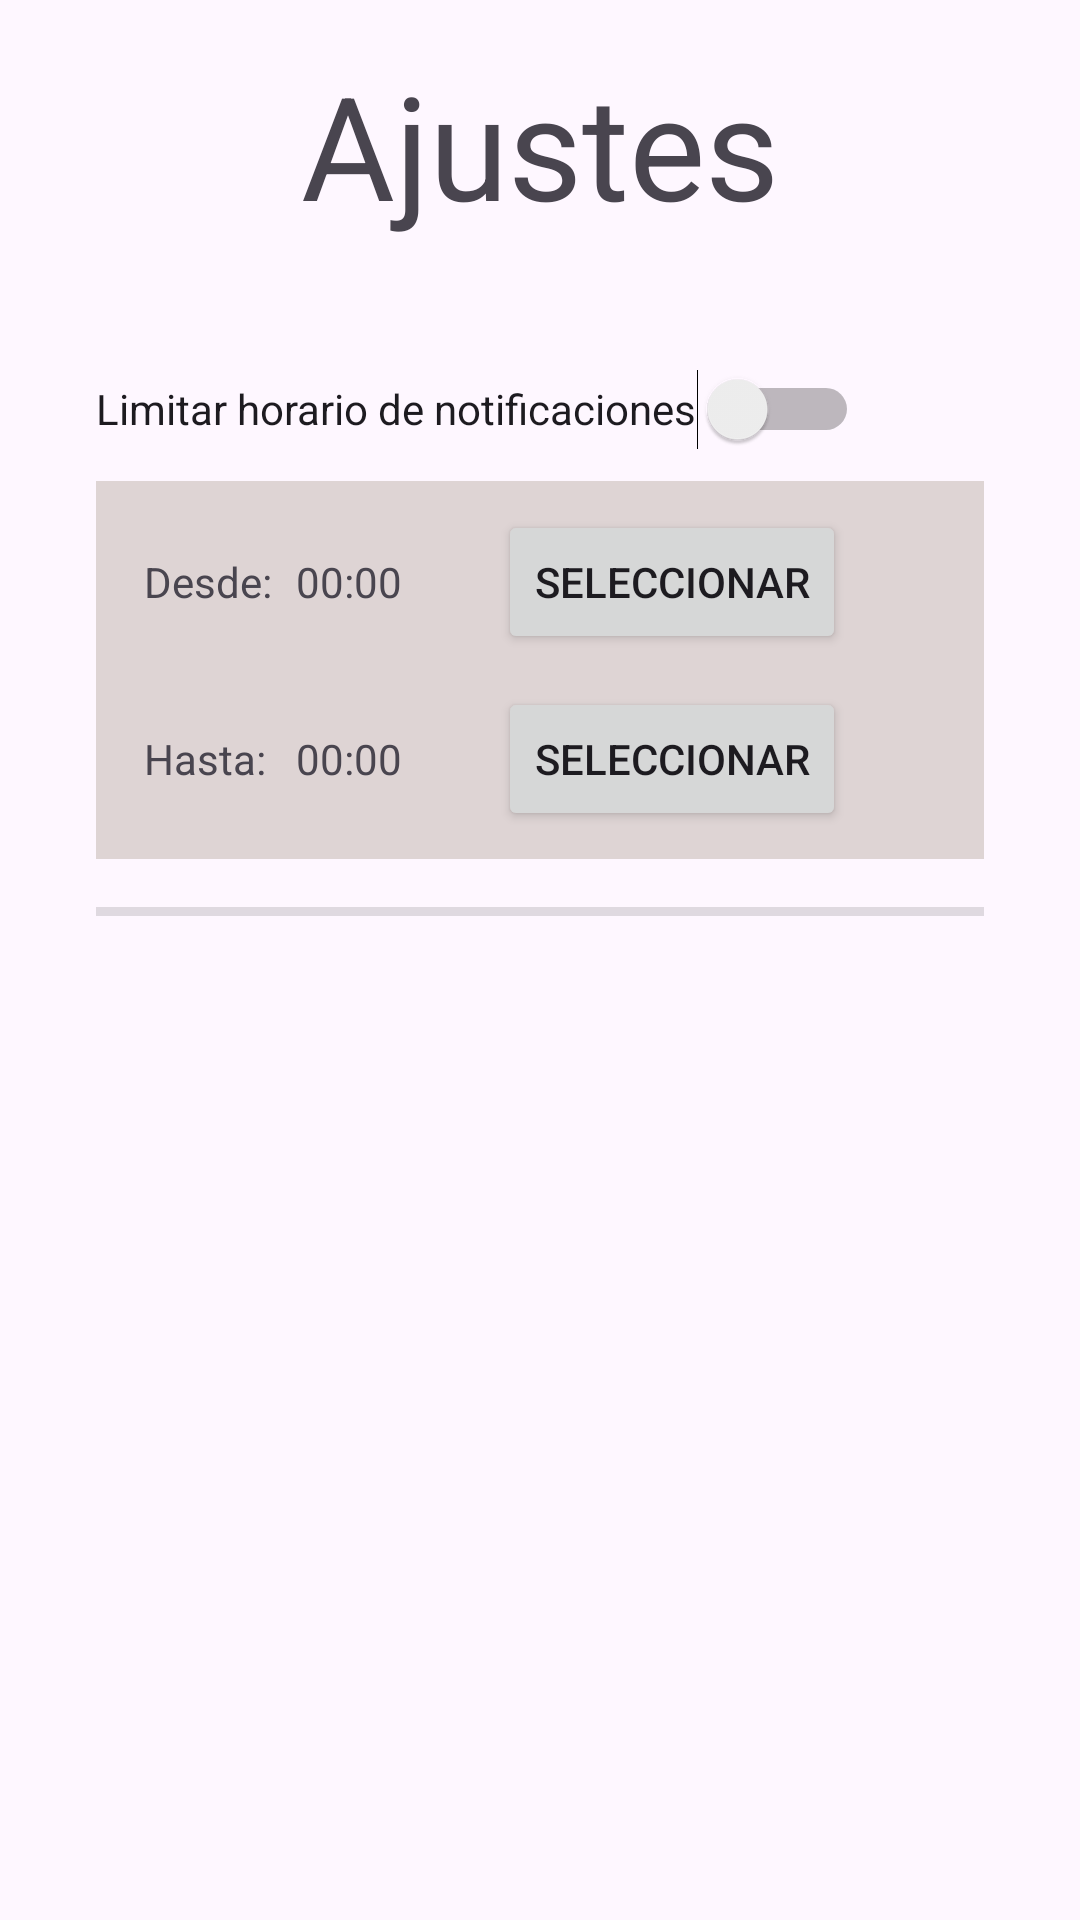

Layout XML and referenced resources for this Android screen:
<!-- AndroidManifest.xml: application theme Theme.EpiSafeZone -->
<!-- res/layout/fragment_tutor_notifications_preferences.xml -->
<?xml version="1.0" encoding="utf-8"?>
<androidx.constraintlayout.widget.ConstraintLayout xmlns:android="http://schemas.android.com/apk/res/android"
    xmlns:app="http://schemas.android.com/apk/res-auto"
    xmlns:tools="http://schemas.android.com/tools"
    android:layout_width="match_parent"
    android:layout_height="match_parent"
    tools:context=".FragmentTutorNotificationsPreferences">

    
    <TextView
        android:id="@+id/titleText"
        android:layout_width="wrap_content"
        android:layout_height="wrap_content"
        android:layout_marginTop="16dp"
        android:text="Ajustes"
        android:textSize="48sp"
        app:layout_constraintEnd_toEndOf="parent"
        app:layout_constraintStart_toStartOf="parent"
        app:layout_constraintTop_toTopOf="parent" />

    <Switch
        android:id="@+id/notificationsSwitch"
        android:layout_width="wrap_content"
        android:layout_height="wrap_content"
        android:layout_marginStart="32dp"
        android:layout_marginTop="32dp"
        android:text="Limitar horario de notificaciones"
        app:layout_constraintHeight_min="48dp"
        app:layout_constraintStart_toStartOf="parent"
        app:layout_constraintTop_toBottomOf="@id/titleText" />

    <androidx.constraintlayout.widget.ConstraintLayout
        android:id="@+id/notificationsConstraintLayout"
        android:layout_width="0dp"
        android:layout_height="wrap_content"
        android:layout_marginStart="32dp"
        android:layout_marginEnd="32dp"
        android:background="@color/grey"
        app:layout_constraintEnd_toEndOf="parent"
        app:layout_constraintStart_toStartOf="parent"
        app:layout_constraintTop_toBottomOf="@+id/notificationsSwitch">

        <TextView
            android:id="@+id/fromConstantText"
            android:layout_width="wrap_content"
            android:layout_height="wrap_content"
            android:layout_marginStart="16dp"
            android:layout_marginTop="24dp"
            android:text="Desde:"
            app:layout_constraintStart_toStartOf="parent"
            app:layout_constraintTop_toTopOf="parent" />

        <TextView
            android:id="@+id/fromHourText"
            android:layout_width="wrap_content"
            android:layout_height="wrap_content"
            android:layout_marginStart="8dp"
            android:text="00:00"
            app:layout_constraintBottom_toBottomOf="@+id/fromConstantText"
            app:layout_constraintStart_toEndOf="@+id/fromConstantText"
            app:layout_constraintTop_toTopOf="@+id/fromConstantText" />

        <Button
            android:id="@+id/fromButton"
            android:layout_width="wrap_content"
            android:layout_height="wrap_content"
            android:layout_marginStart="32dp"
            android:text="Seleccionar"
            app:layout_constraintBottom_toBottomOf="@+id/fromConstantText"
            app:layout_constraintStart_toEndOf="@+id/fromHourText"
            app:layout_constraintTop_toTopOf="@+id/fromConstantText" />

        <TextView
            android:id="@+id/untilConstantText"
            android:layout_width="wrap_content"
            android:layout_height="wrap_content"
            android:layout_marginStart="16dp"
            android:layout_marginTop="40dp"
            android:layout_marginBottom="24dp"
            android:text="Hasta:"
            app:layout_constraintBottom_toBottomOf="parent"
            app:layout_constraintStart_toStartOf="parent"
            app:layout_constraintTop_toBottomOf="@+id/fromConstantText" />

        <TextView
            android:id="@+id/untilHourText"
            android:layout_width="wrap_content"
            android:layout_height="wrap_content"
            android:text="00:00"
            app:layout_constraintBottom_toBottomOf="@+id/untilConstantText"
            app:layout_constraintEnd_toEndOf="@+id/fromHourText"
            app:layout_constraintStart_toStartOf="@+id/fromHourText"
            app:layout_constraintTop_toTopOf="@+id/untilConstantText" />

        <Button
            android:id="@+id/untilButton"
            android:layout_width="wrap_content"
            android:layout_height="wrap_content"
            android:text="Seleccionar"
            app:layout_constraintBottom_toBottomOf="@+id/untilConstantText"
            app:layout_constraintEnd_toEndOf="@+id/fromButton"
            app:layout_constraintStart_toStartOf="@+id/fromButton"
            app:layout_constraintTop_toTopOf="@+id/untilConstantText" />
    </androidx.constraintlayout.widget.ConstraintLayout>

    <View
        android:id="@+id/settingsDivider"
        android:layout_width="0dp"
        android:layout_height="3dp"
        android:layout_marginStart="32dp"
        android:layout_marginTop="16dp"
        android:layout_marginEnd="32dp"
        android:background="?android:attr/listDivider"
        app:layout_constraintEnd_toEndOf="parent"
        app:layout_constraintStart_toStartOf="parent"
        app:layout_constraintTop_toBottomOf="@+id/notificationsConstraintLayout" />

</androidx.constraintlayout.widget.ConstraintLayout>
<!-- resources referenced by this layout -->
<resources>
  <color name="grey">#DED4D4</color>
  <style name="Theme.EpiSafeZone" parent="Base.Theme.EpiSafeZone" />
  <style name="Base.Theme.EpiSafeZone" parent="Theme.Material3.DayNight.NoActionBar">
          
          
          <item name="android:statusBarColor">@color/epiBlackBackground</item>
          <item name="android:windowLightStatusBar">true</item> 
      </style>
  <color name="epiBlackBackground">#383838</color>
</resources>
